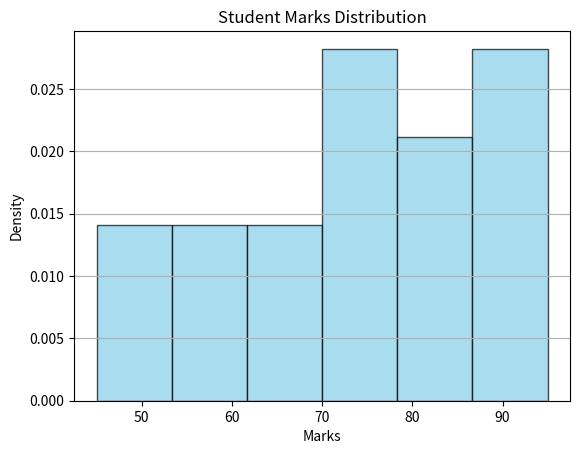

This chart was generated by the following Python code:
import matplotlib.pyplot as plt

marks = [
    45, 52, 55, 61, 63, 67, 70, 72, 75, 78,
    81, 83, 85, 88, 90, 92, 95
]

plt.hist(
    marks,
    bins=6,
    color="skyblue",
    edgecolor="black",
    alpha=0.7,
    density=True
)

plt.title("Student Marks Distribution")
plt.xlabel("Marks")
plt.ylabel("Density")

plt.grid(axis="y")

plt.show()
